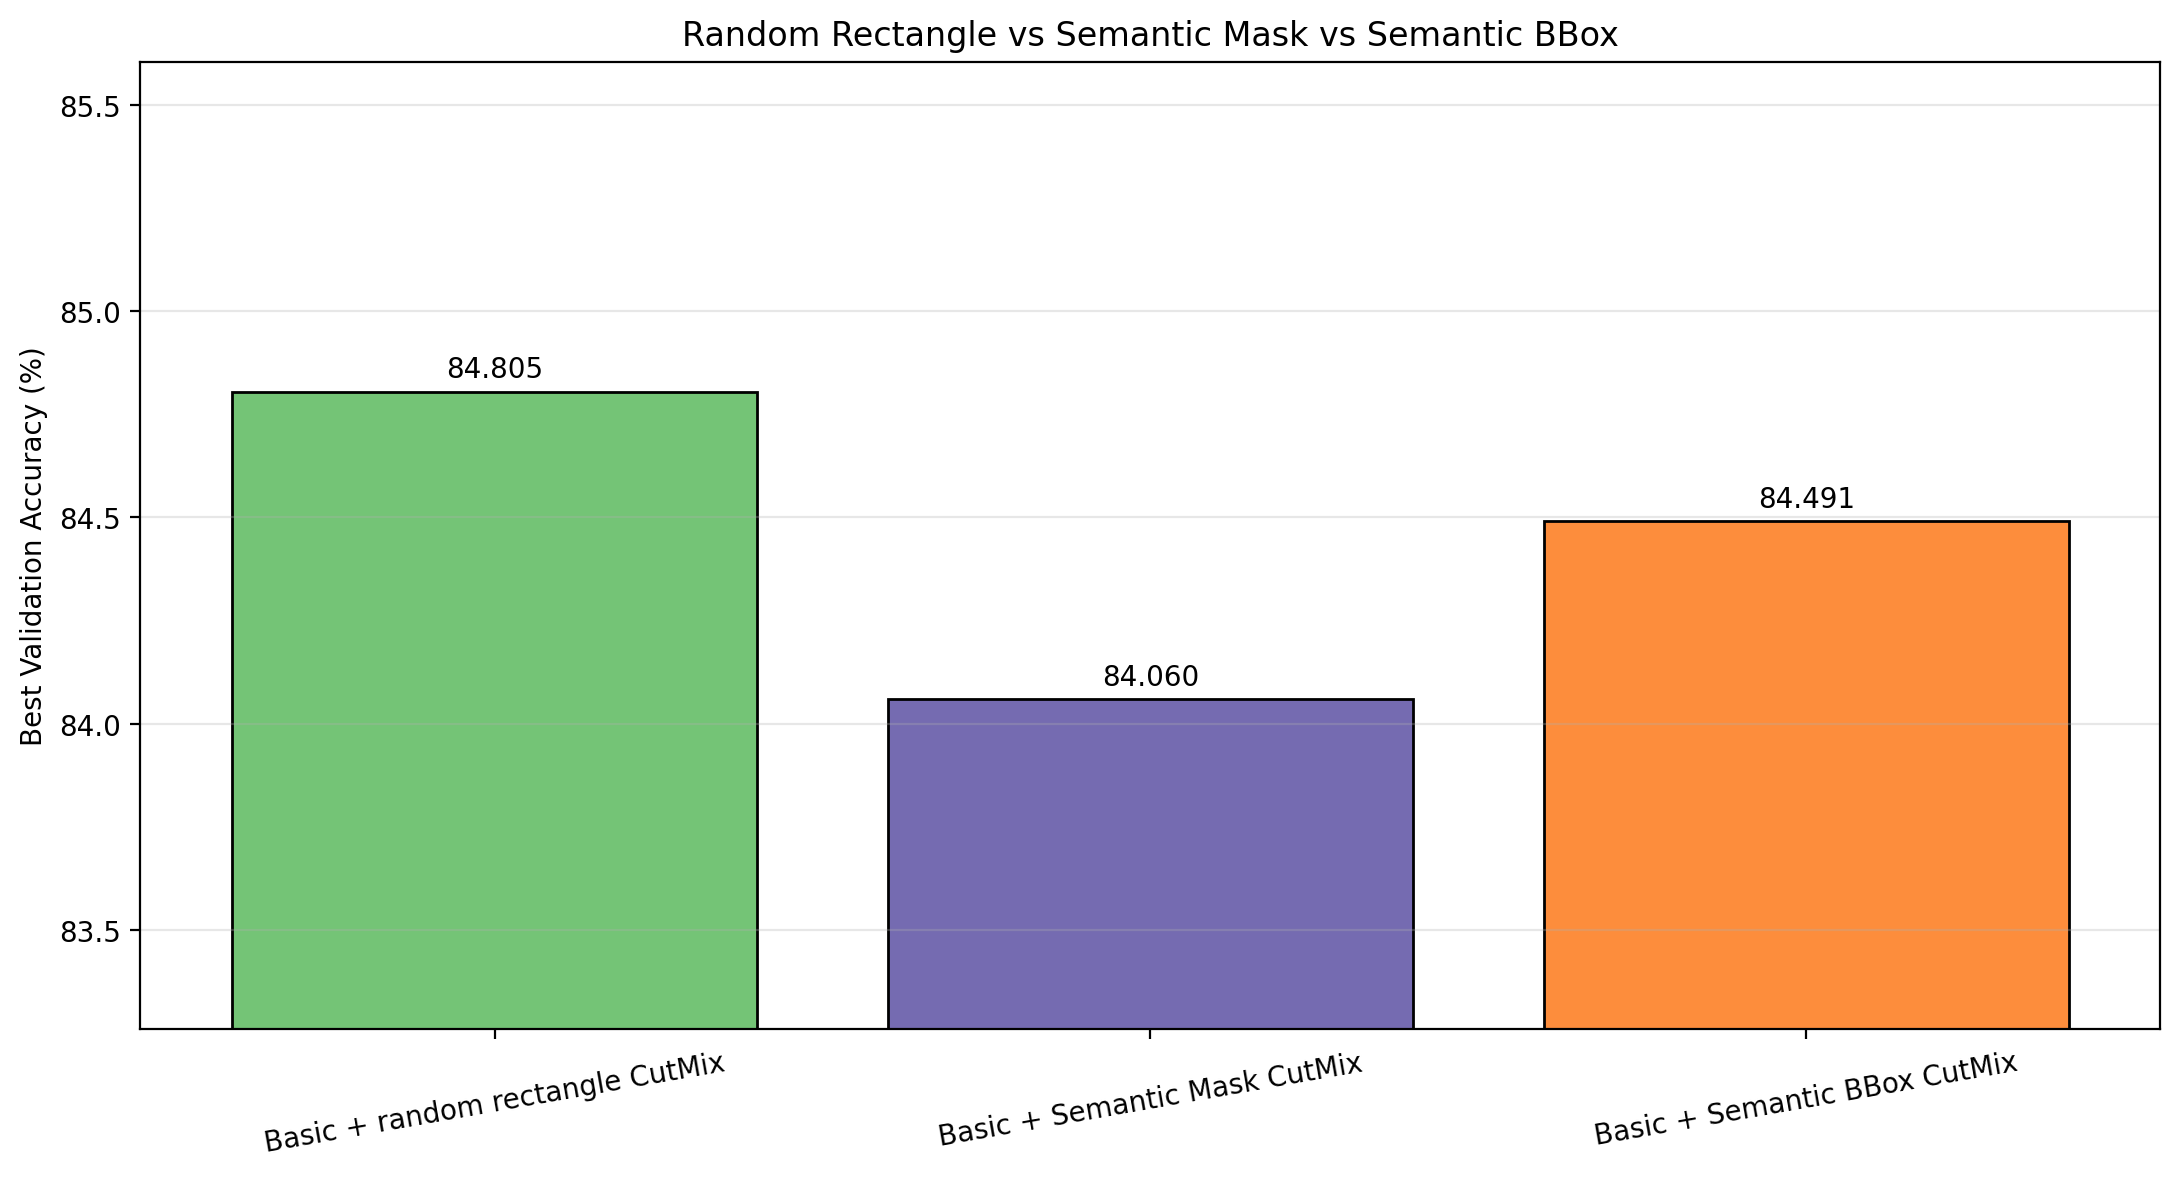

Source data for this figure (header and first rows):
condition, area_rule, mix_probability, best_val_accuracy
Basic + random rectangle CutMix, Beta(alpha=0.2), 0.5, 84.81
Basic + Semantic Mask CutMix, DeepLab dog mask area, 0.5, 84.06
Basic + Semantic BBox CutMix, DeepLab dog bounding-box area, 0.5, 84.49
